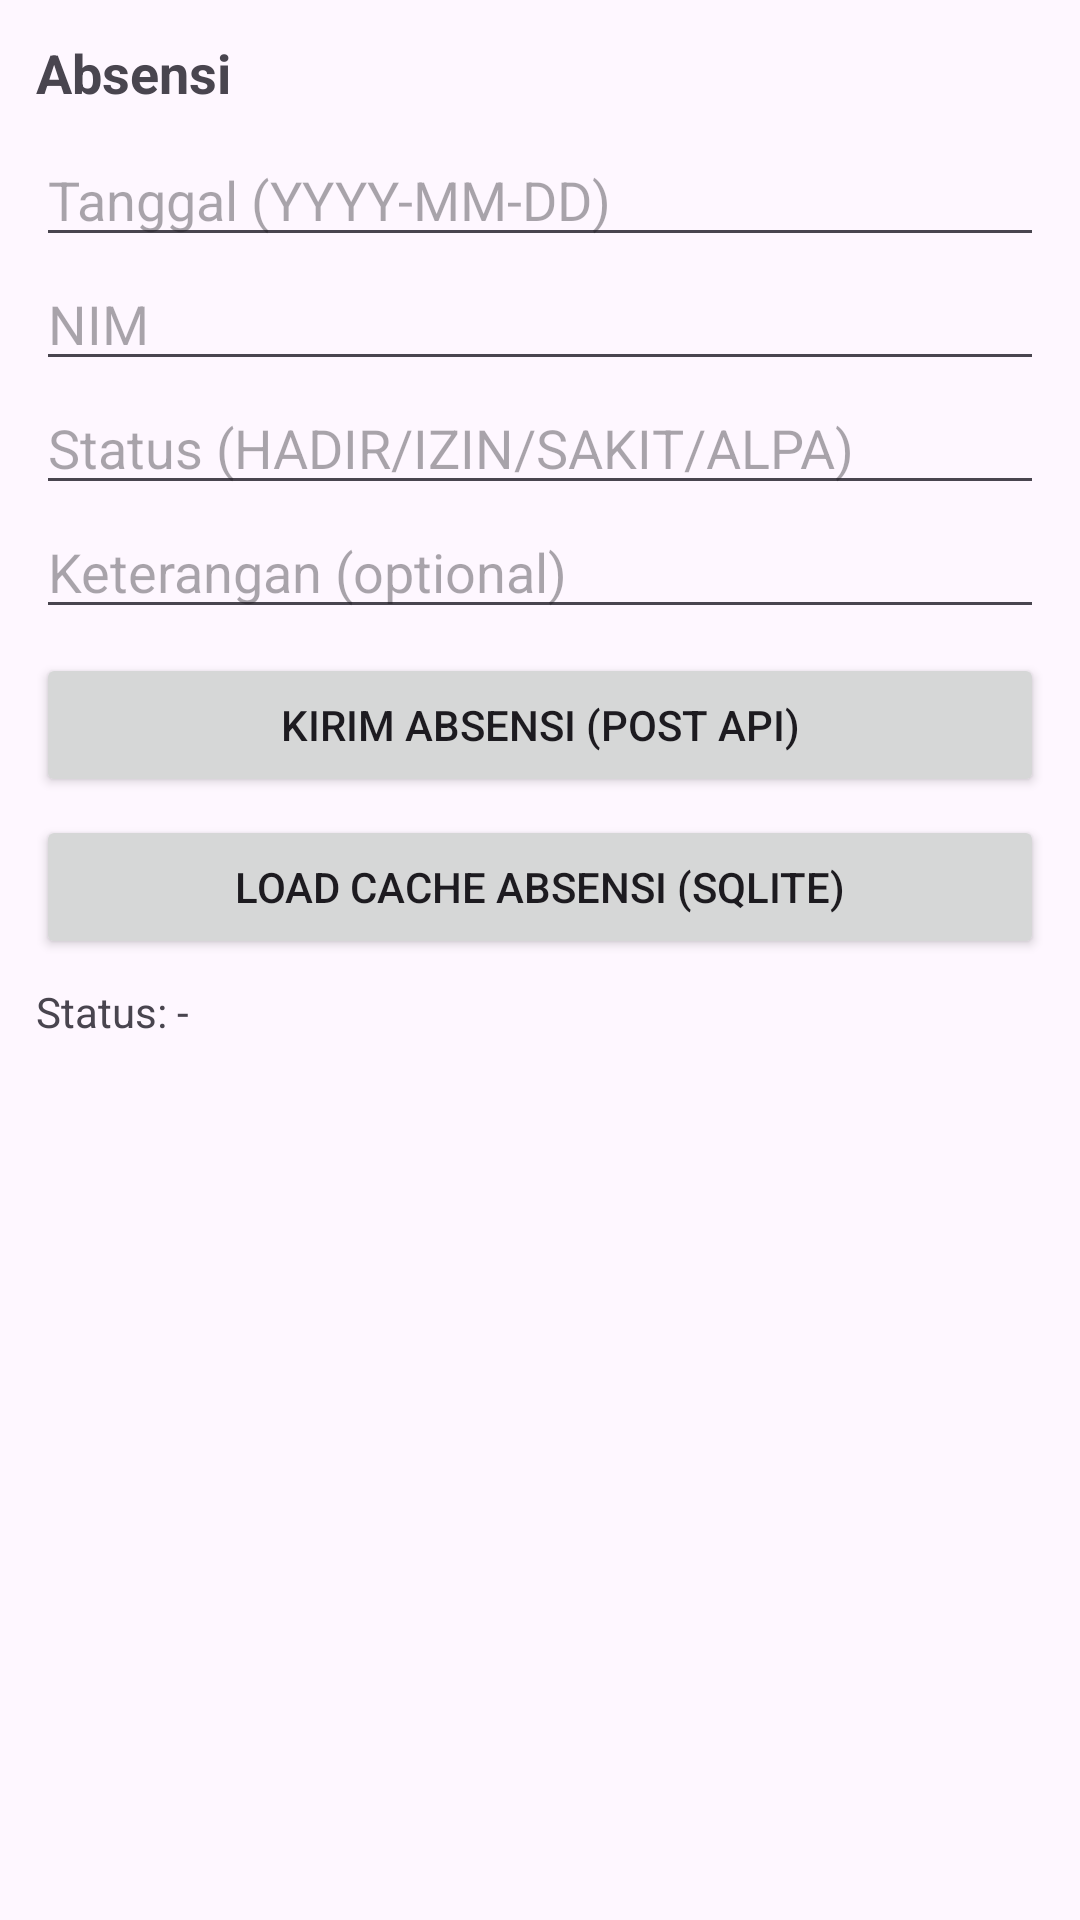

Layout XML and referenced resources for this Android screen:
<!-- AndroidManifest.xml: application theme Theme.AbsensiKelas -->
<!-- res/layout/activity_attendance.xml -->
<?xml version="1.0" encoding="utf-8"?>
<LinearLayout xmlns:android="http://schemas.android.com/apk/res/android"
    android:orientation="vertical"
    android:padding="12dp"
    android:layout_width="match_parent"
    android:layout_height="match_parent">

    <TextView
        android:id="@+id/tvInfo"
        android:layout_width="match_parent"
        android:layout_height="wrap_content"
        android:text="Absensi"
        android:textStyle="bold"
        android:textSize="18sp"
        android:paddingBottom="8dp"/>

    <EditText
        android:id="@+id/etTanggal"
        android:layout_width="match_parent"
        android:layout_height="wrap_content"
        android:hint="Tanggal (YYYY-MM-DD)" />

    <EditText
        android:id="@+id/etNim"
        android:layout_width="match_parent"
        android:layout_height="wrap_content"
        android:hint="NIM" />

    <EditText
        android:id="@+id/etStatus"
        android:layout_width="match_parent"
        android:layout_height="wrap_content"
        android:hint="Status (HADIR/IZIN/SAKIT/ALPA)" />

    <EditText
        android:id="@+id/etKet"
        android:layout_width="match_parent"
        android:layout_height="wrap_content"
        android:hint="Keterangan (optional)" />

    <Button
        android:id="@+id/btnPost"
        android:layout_width="match_parent"
        android:layout_height="wrap_content"
        android:text="Kirim Absensi (POST API)"
        android:layout_marginTop="8dp"/>

    <Button
        android:id="@+id/btnLoadAttendanceCache"
        android:layout_width="match_parent"
        android:layout_height="wrap_content"
        android:text="Load Cache Absensi (SQLite)"
        android:layout_marginTop="6dp"/>

    <TextView
        android:id="@+id/tvStatus"
        android:layout_width="match_parent"
        android:layout_height="wrap_content"
        android:text="Status: -"
        android:paddingTop="8dp"
        android:paddingBottom="8dp"/>

    <androidx.recyclerview.widget.RecyclerView
        android:id="@+id/rvAttendance"
        android:layout_width="match_parent"
        android:layout_height="match_parent" />
</LinearLayout>
<!-- resources referenced by this layout -->
<resources>
  <style name="Theme.AbsensiKelas" parent="Base.Theme.AbsensiKelas" />
  <style name="Base.Theme.AbsensiKelas" parent="Theme.Material3.DayNight.NoActionBar">
          
          
      </style>
</resources>
